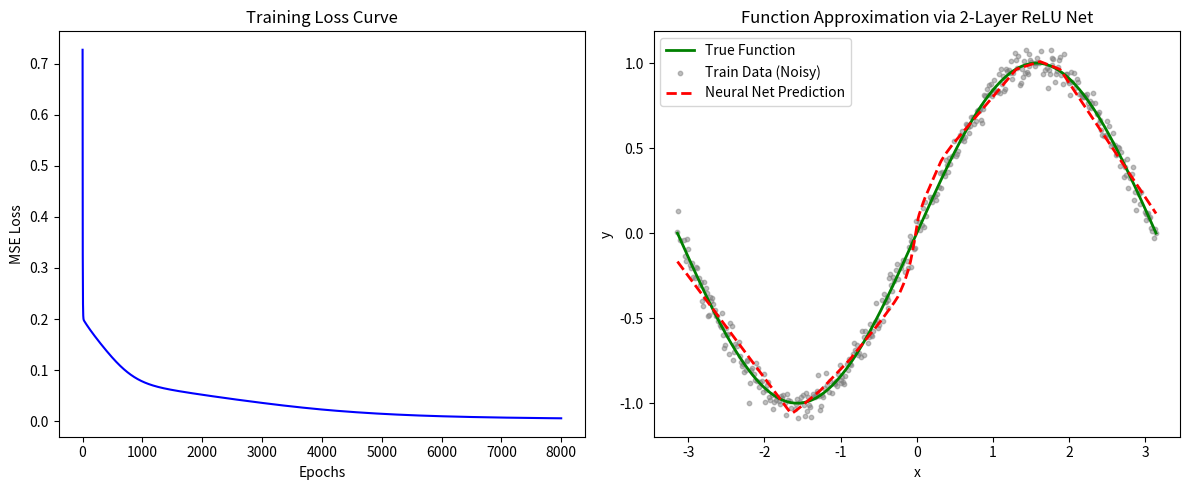

Here is the Python script that generated this plot:
import numpy as np
import matplotlib.pyplot as plt

# 定义神经网络的底层基础组件
class Linear:
    """全连接线性层 (y = xW + b)"""
    def __init__(self, in_features, out_features):
        # 初始化权重 W 和偏置 b (使用正态分布初始化，乘以 0.1 减小初始方差)
        self.W = np.random.randn(in_features, out_features) / np.sqrt(in_features)
        self.b = np.zeros((1, out_features))
        self.mem = {} # 用于存储前向传播时的 x，方便反向传播算梯度

    def forward(self, x):
        self.mem['x'] = x
        return np.dot(x, self.W) + self.b

    def backward(self, grad_y):
        x = self.mem['x']
        # 计算对输入 x 的梯度，传给上一层
        grad_x = np.dot(grad_y, self.W.T)
        # 计算对权重 W 的梯度
        self.grad_W = np.dot(x.T, grad_y)
        # 计算对偏置 b 的梯度 (按列求和)
        self.grad_b = np.sum(grad_y, axis=0, keepdims=True)
        return grad_x

    def step(self, learning_rate):
        # 梯度下降更新参数
        self.W -= learning_rate * self.grad_W
        self.b -= learning_rate * self.grad_b


class ReLU:
    """ReLU 激活函数"""
    def __init__(self):
        self.mem = {}

    def forward(self, x):
        self.mem['x'] = x
        return np.maximum(0, x)

    def backward(self, grad_y):
        x = self.mem['x']
        # 当 x > 0 时，梯度原样传递；否则梯度为 0
        grad_x = grad_y * (x > 0)
        return grad_x


class MSELoss:
    """均方误差损失函数 (Mean Squared Error)"""
    def forward(self, y_pred, y_true):
        self.mem = {'y_pred': y_pred, 'y_true': y_true}
        # 计算 MSE: mean((y_pred - y_true)^2)
        return np.mean((y_pred - y_true) ** 2)

    def backward(self):
        y_pred = self.mem['y_pred']
        y_true = self.mem['y_true']
        N = y_pred.shape[0]
        # MSE 的导数公式: 2 * (y_pred - y_true) / N
        return 2.0 * (y_pred - y_true) / N


# 搭建两层 ReLU 神经网络模型
class TwoLayerNet:
    """两层神经网络，用于拟合任意函数"""
    def __init__(self, hidden_size=64):
        # 输入维度是1 (x)，隐藏层维度默认64，输出维度是1 (y)
        self.fc1 = Linear(1, hidden_size)
        self.relu = ReLU()
        self.fc2 = Linear(hidden_size, 1)

    def forward(self, x):
        # 前向传播：Linear -> ReLU -> Linear
        h1 = self.fc1.forward(x)
        a1 = self.relu.forward(h1)
        y_pred = self.fc2.forward(a1)
        return y_pred

    def backward(self, grad_loss):
        # 反向传播：按相反顺序逐层求导
        grad_a1 = self.fc2.backward(grad_loss)
        grad_h1 = self.relu.backward(grad_a1)
        self.fc1.backward(grad_h1)

    def update(self, learning_rate):
        # 更新每一层的参数
        self.fc1.step(learning_rate)
        self.fc2.step(learning_rate)


# 生成数据、训练模型与结果可视化
# 1. 定义目标函数及数据采集
def target_function(x):
    # y = sin(x)
    return np.sin(x)

# 生成 500 个自变量 x，范围在 -pi 到 pi 之间
X_all = np.linspace(-np.pi, np.pi, 500).reshape(-1, 1)
# 计算真实的 y 值，并加入一点高斯噪声
Y_all = target_function(X_all) + np.random.normal(0, 0.05, size=X_all.shape)

# 打乱数据并划分为训练集 (80%) 和测试集 (20%)
indices = np.random.permutation(500)
train_idx, test_idx = indices[:400], indices[400:]

X_train, Y_train = X_all[train_idx], Y_all[train_idx]
X_test, Y_test = X_all[test_idx], Y_all[test_idx]

# 2. 实例化模型与损失函数
model = TwoLayerNet(hidden_size=100) # 使用100个隐藏层神经元增强拟合能力
criterion = MSELoss()

# 3. 训练循环
learning_rate = 0.01  # 学习率设置较小，保证训练稳定；如果过大可能会发散
epochs = 8000
loss_history = []

for epoch in range(epochs):
    # 前向传播
    Y_pred = model.forward(X_train)
    # 计算损失
    loss = criterion.forward(Y_pred, Y_train)
    loss_history.append(loss)
    
    # 反向传播
    grad_loss = criterion.backward()
    model.backward(grad_loss)
    
    # 更新参数
    model.update(learning_rate)
    
    # 每 500 次迭代打印一次进度
    if (epoch + 1) % 500 == 0:
        print(f"Epoch {epoch+1}/{epochs}, Loss: {loss:.4f}")

# 4. 在测试集上验证并计算最终 Loss
Y_test_pred = model.forward(X_test)
test_loss = criterion.forward(Y_test_pred, Y_test)
print(f"Final Test MSE Loss: {test_loss:.4f}")

# 5. 可视化拟合效果 (画图)
plt.figure(figsize=(12, 5))

# 图 1：Loss 下降曲线
plt.subplot(1, 2, 1)
plt.plot(loss_history, color='blue')
plt.title("Training Loss Curve")
plt.xlabel("Epochs")
plt.ylabel("MSE Loss")

# 图 2：函数拟合效果对比
plt.subplot(1, 2, 2)
# 画出全量数据的真实平滑曲线
plt.plot(X_all, target_function(X_all), color='green', label='True Function', linewidth=2)
# 画出带有噪声的训练集散点
plt.scatter(X_train, Y_train, color='gray', s=10, alpha=0.5, label='Train Data (Noisy)')
# 画出神经网络预测的曲线
Y_pred_all = model.forward(X_all)
plt.plot(X_all, Y_pred_all, color='red', label='Neural Net Prediction', linestyle='dashed', linewidth=2)

plt.title("Function Approximation via 2-Layer ReLU Net")
plt.xlabel("x")
plt.ylabel("y")
plt.legend()

plt.tight_layout()
plt.show()
